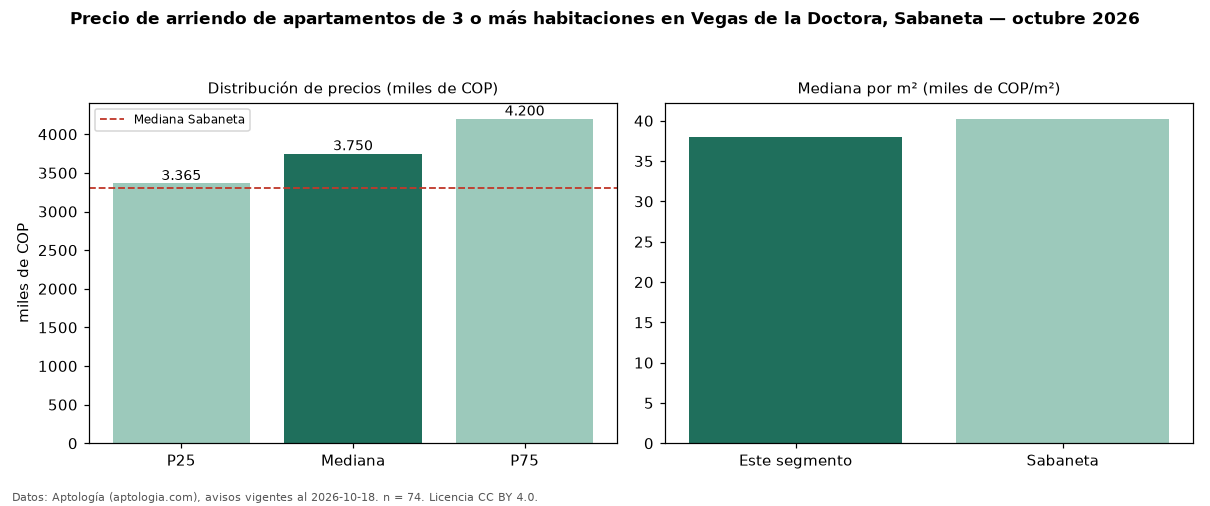

The data file committed next to this chart (first rows):
seccion, metrica, valor, moneda, n
precio, p25, 3364750, COP, 74
precio, mediana, 3750000, COP, 74
precio, p75, 4200000, COP, 74
precio, minimo, 2200000, COP, 74
precio, maximo, 7500000, COP, 74
m2, mediana_precio_m2, 37929, COP, 74
m2, area_mediana_m2, 100.0, m2, 74
banos, mediana_banos, 2.0, , 
parqueadero, pct_con_parqueadero, 100.0, %, 74
estrato, estrato_mas_frecuente, 4, , 73
habitaciones, 3+, 3750000, COP, 74
ciudad, mediana_ciudad_referencia, 3300000, COP, 
ciudad, mediana_m2_ciudad, 40244, COP, 
fuente, fecha_datos, 2026-10-18, , 
fuente, atribucion, https://www.aptologia.com/arriendo/saban…, , 
fuente, licencia, CC BY 4.0, , 
